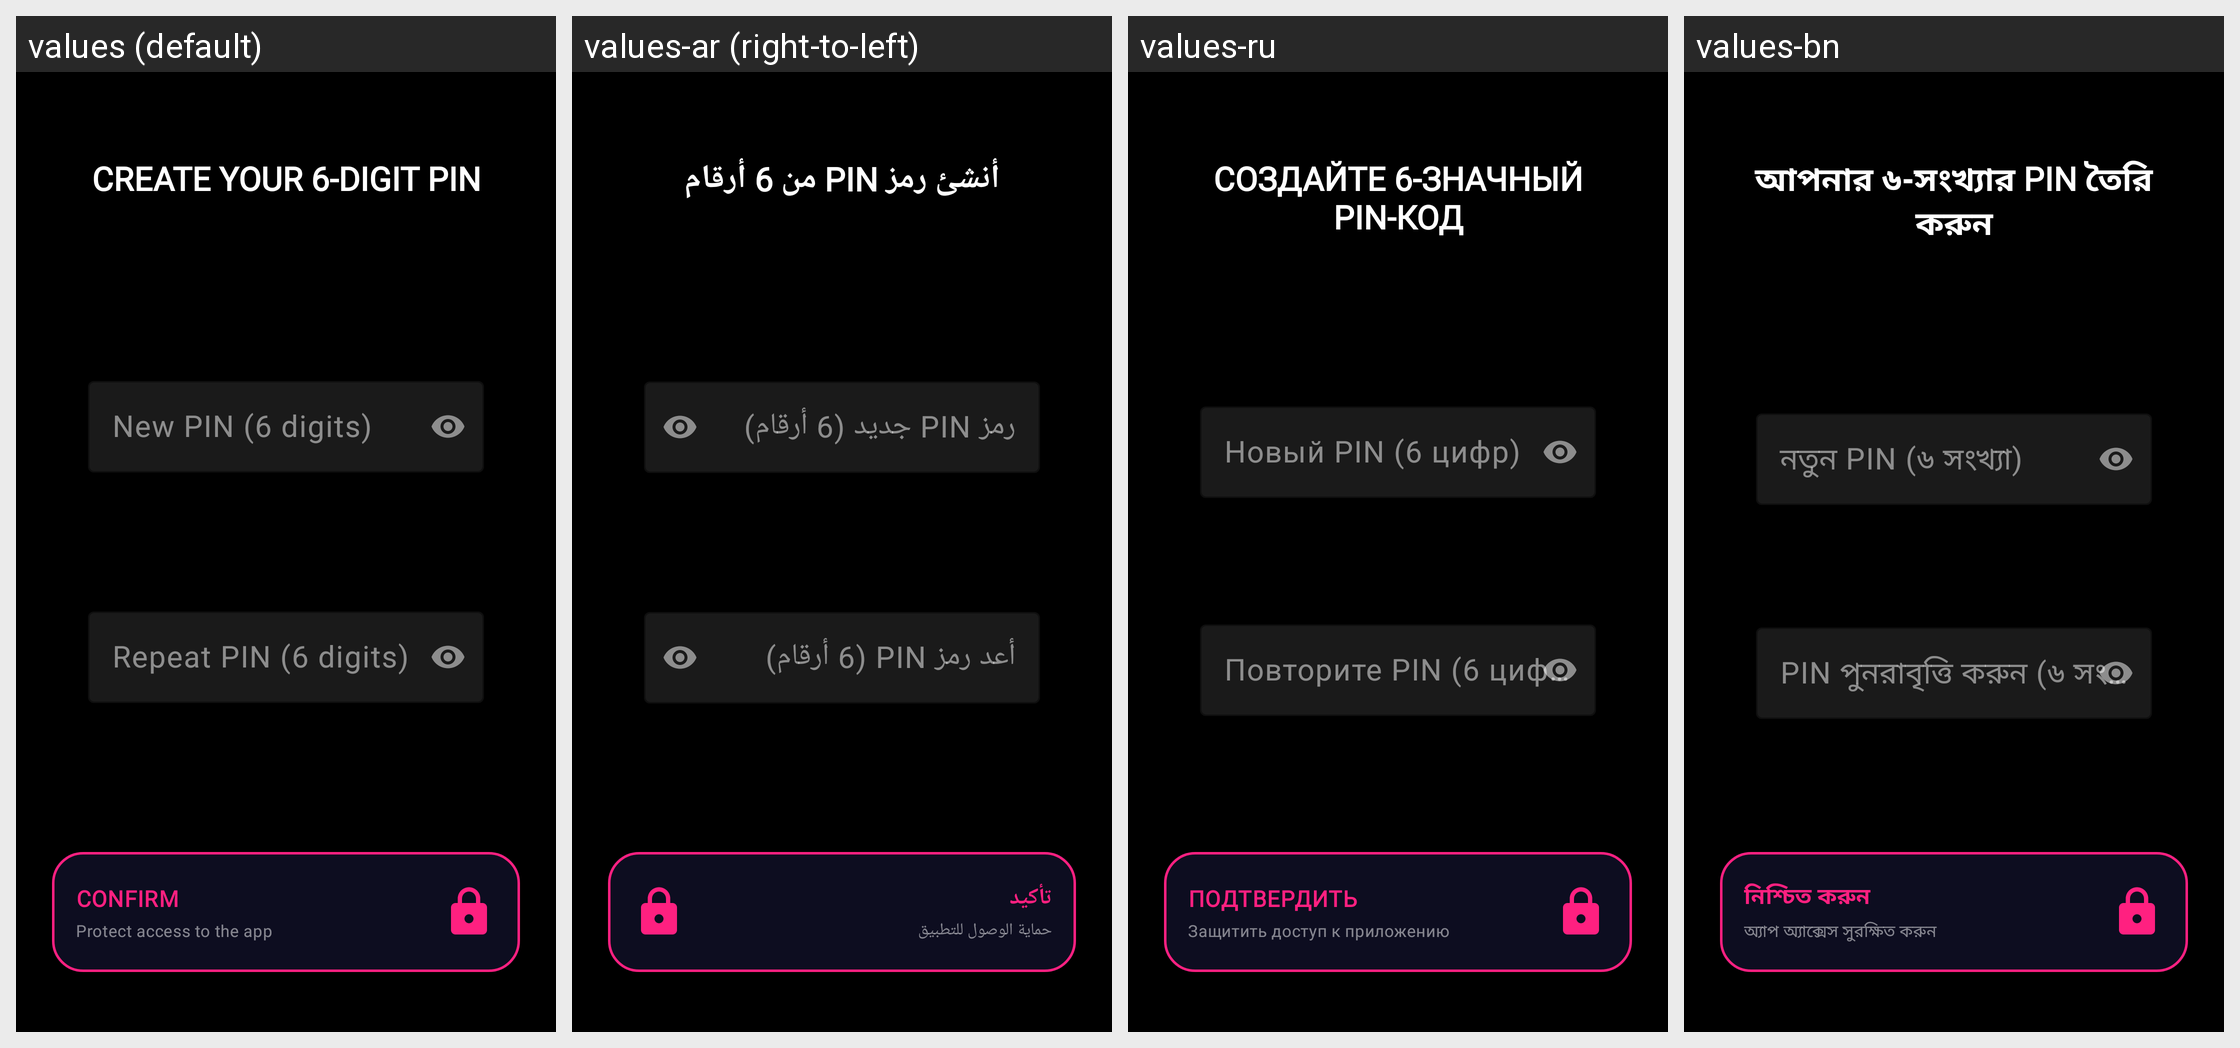

Translations of the strings shown on this Android screen, per locale in the grid:
Android screen res/layout/set_password_for_app_page.xml rendered under 4 locales, left to right: values (default), values-ar (right-to-left), values-ru, values-bn. Device: Nexus 5 (rendered at 1080×1920; each locale shown at half size, 540×960, under a caption strip naming it); theme Theme.XGW.
Other locales in the repository, not shown: values-de, values-es, values-fr, values-hi, values-pt, values-zh.
Strings drawn on this screen, with the default value and each locale's value (text and hints the layout hard-codes, and strings that could not be matched under every locale, appear in the picture but are not listed):

set_password_to_enter_application
  values: CREATE YOUR 6-DIGIT PIN
  values-ar: أنشئ رمز PIN من 6 أرقام
  values-ru: СОЗДАЙТЕ 6-ЗНАЧНЫЙ PIN-КОД
  values-bn: আপনার ৬-সংখ্যার PIN তৈরি করুন

enter_password_low_case
  values: New PIN (6 digits)
  values-ar: رمز PIN جديد (6 أرقام)
  values-ru: Новый PIN (6 цифр)
  values-bn: নতুন PIN (৬ সংখ্যা)

repeat_enter
  values: Repeat PIN (6 digits)
  values-ar: أعد رمز PIN (6 أرقام)
  values-ru: Повторите PIN (6 цифр)
  values-bn: PIN পুনরাবৃত্তি করুন (৬ সংখ্যা)

set_password
  values: CONFIRM
  values-ar: تأكيد
  values-ru: ПОДТВЕРДИТЬ
  values-bn: নিশ্চিত করুন

btn_sub_set_password
  values: Protect access to the app
  values-ar: حماية الوصول للتطبيق
  values-ru: Защитить доступ к приложению
  values-bn: অ্যাপ অ্যাক্সেস সুরক্ষিত করুন
